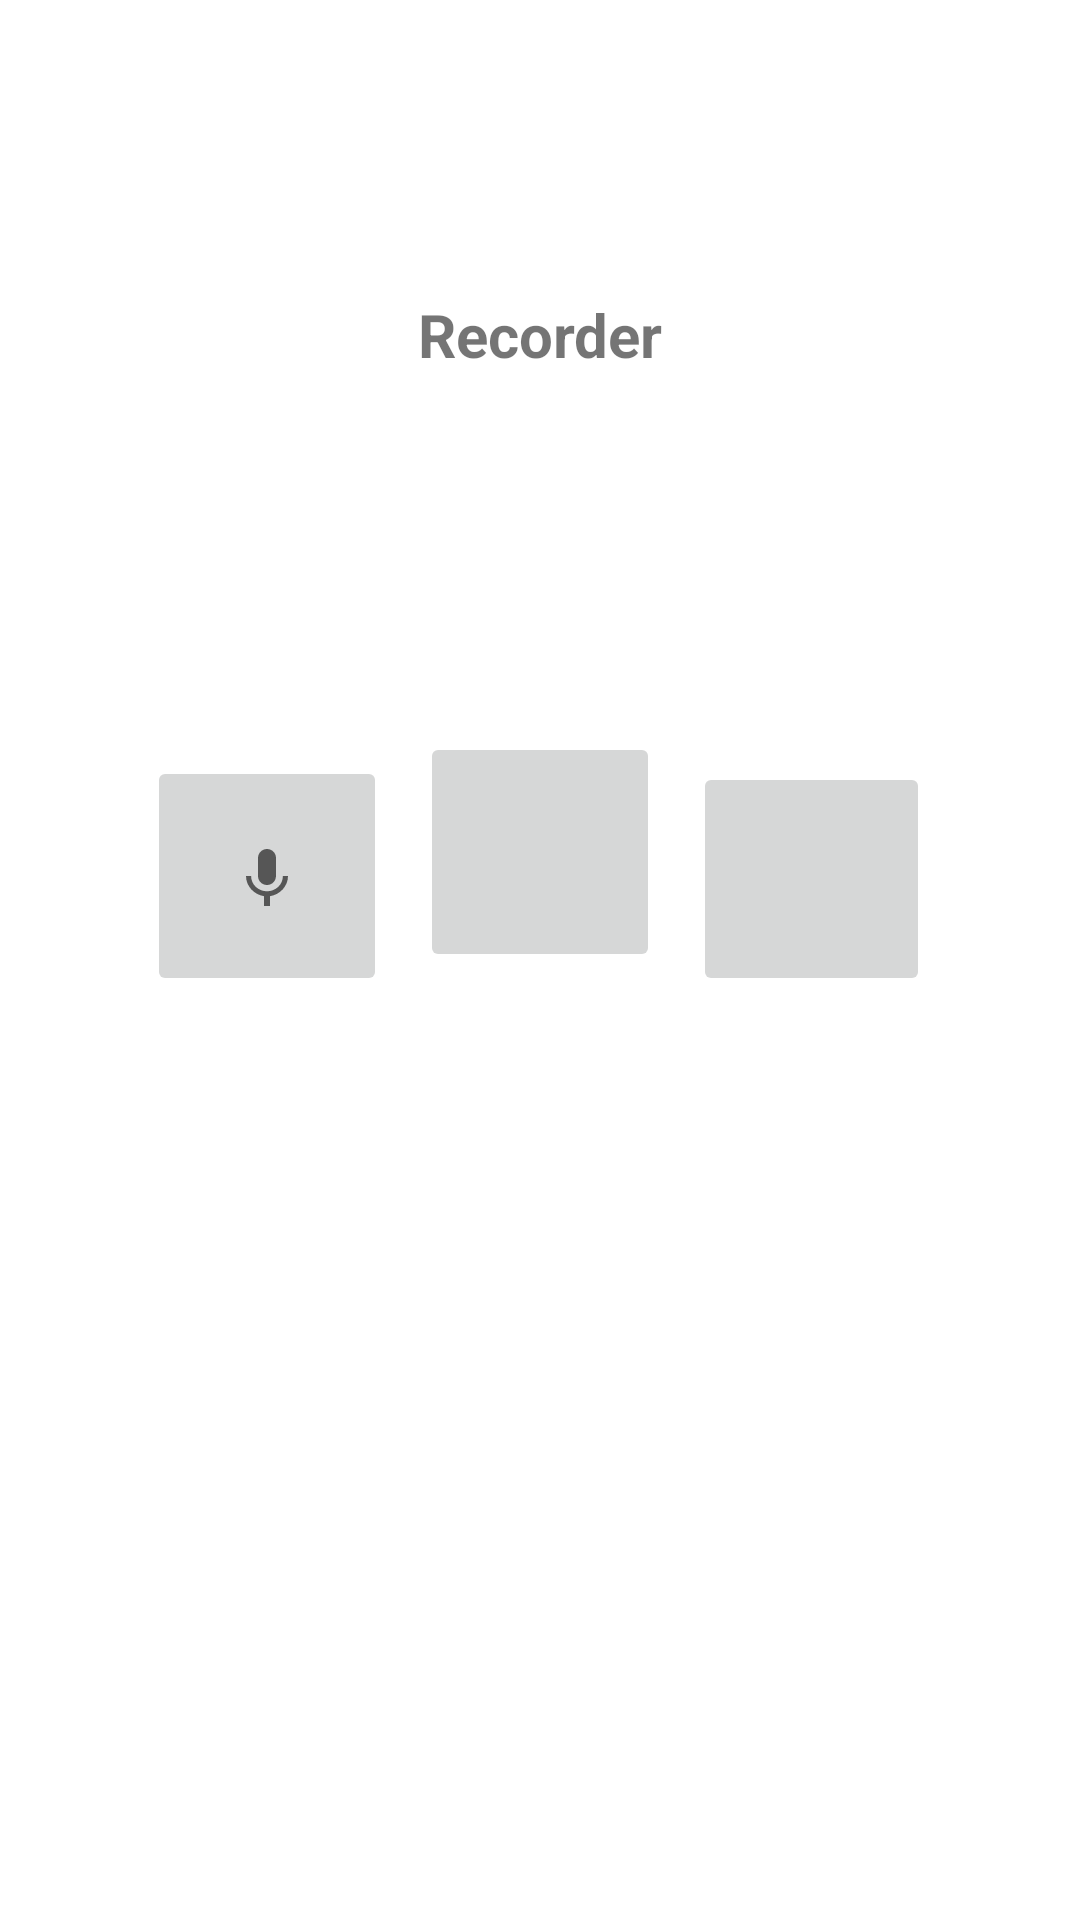

Layout XML and referenced resources for this Android screen:
<!-- AndroidManifest.xml: application theme Theme.MyN3F -->
<!-- res/layout/activity_record.xml -->
<?xml version="1.0" encoding="utf-8"?>
<androidx.constraintlayout.widget.ConstraintLayout xmlns:android="http://schemas.android.com/apk/res/android"
    xmlns:app="http://schemas.android.com/apk/res-auto"
    xmlns:tools="http://schemas.android.com/tools"
    android:layout_width="match_parent"
    android:layout_height="match_parent"
    tools:context=".RecordActivity">

    <TextView
        android:id="@+id/textView2"
        android:layout_width="wrap_content"
        android:layout_height="wrap_content"
        android:text="Recorder"
        android:textSize="20sp"
        android:textStyle="bold"
        app:layout_constraintBottom_toBottomOf="parent"
        app:layout_constraintEnd_toEndOf="parent"
        app:layout_constraintHorizontal_bias="0.5"
        app:layout_constraintStart_toStartOf="parent"
        app:layout_constraintTop_toTopOf="parent"
        app:layout_constraintVertical_bias="0.16" />

    <TextView
        android:id="@+id/textV"
        android:layout_width="wrap_content"
        android:layout_height="wrap_content"
        android:layout_marginStart="168dp"
        android:layout_marginTop="143dp"
        android:layout_marginEnd="186dp"
        android:layout_marginBottom="237dp"
        android:text="Ready"
        android:textSize="20sp"

        app:layout_constraintBottom_toBottomOf="parent"
        app:layout_constraintEnd_toEndOf="parent"
        app:layout_constraintStart_toStartOf="parent"
        app:layout_constraintTop_toBottomOf="@+id/btnStop"
        android:layout_marginLeft="168dp" />

    <ImageButton
        android:id="@+id/btnRecord"

        android:layout_width="80dp"
        android:layout_height="80dp"
        android:layout_marginStart="49dp"
        android:layout_marginTop="252dp"
        android:onClick="onClick"
        app:layout_constraintStart_toStartOf="parent"
        app:layout_constraintTop_toTopOf="parent"
        app:srcCompat="@drawable/ic_baseline_keyboard_voice_24"
        />

    <ImageButton
        android:id="@+id/btnStop"
        android:layout_width="80dp"
        android:layout_height="80dp"
        android:layout_marginTop="119dp"
        android:onClick="onClick"
        app:layout_constraintEnd_toStartOf="@+id/btnPlay"
        app:layout_constraintHorizontal_bias="0.5"
        app:layout_constraintStart_toEndOf="@+id/btnRecord"
        app:layout_constraintTop_toBottomOf="@+id/textView2"
        app:srcCompat="@drawable/ic_baseline_stop_24"
        tools:ignore="VectorDrawableCompat" />

    <ImageButton
        android:id="@+id/btnPlay"
        android:layout_width="79dp"
        android:layout_height="78dp"
        android:layout_marginTop="254dp"
        android:layout_marginEnd="50dp"
        android:onClick="onClick"
        app:layout_constraintEnd_toEndOf="parent"
        app:layout_constraintTop_toTopOf="parent"
        app:srcCompat="@drawable/ic_baseline_play_arrow_24"
        />


</androidx.constraintlayout.widget.ConstraintLayout>
<!-- resources referenced by this layout -->
<resources>
  <!-- drawable ic_baseline_keyboard_voice_24 (drawable-v24) -->
  <?xml version="1.0" encoding="utf-8"?>
  <vector xmlns:android="http://schemas.android.com/apk/res/android"
      android:width="24dp"
      android:height="24dp"
      android:viewportWidth="24"
      android:viewportHeight="24"
      android:tint="?attr/colorControlNormal">
      <path
          android:fillColor="@android:color/white"
          android:pathData="M12,15c1.66,0 2.99,-1.34 2.99,-3L15,6c0,-1.66 -1.34,-3 -3,-3S9,4.34 9,6v6c0,1.66 1.34,3 3,3zM17.3,12c0,3 -2.54,5.1 -5.3,5.1S6.7,15 6.7,12L5,12c0,3.42 2.72,6.23 6,6.72L11,22h2v-3.28c3.28,-0.48 6,-3.3 6,-6.72h-1.7z"/>
  </vector>
  <style name="Theme.MyN3F" parent="Theme.MaterialComponents.DayNight.DarkActionBar">
          
          <item name="colorPrimary">@color/purple_500</item>
          <item name="colorPrimaryVariant">@color/purple_700</item>
          <item name="colorOnPrimary">@color/white</item>
          
          <item name="colorSecondary">@color/teal_200</item>
          <item name="colorSecondaryVariant">@color/teal_700</item>
          <item name="colorOnSecondary">@color/black</item>
          
          <item name="android:statusBarColor" tools:targetApi="l">?attr/colorPrimaryVariant</item>
          
      </style>
  <!-- not gathered from this repository: default colours our renderer supplied (Android Studio template values) -->
  <color name="purple_500">#FF6200EE</color>
  <color name="purple_700">#FF3700B3</color>
  <color name="teal_200">#FF03DAC5</color>
  <color name="teal_700">#FF018786</color>
  <color name="black">#FF000000</color>
  <color name="white">#FFFFFFFF</color>
</resources>
